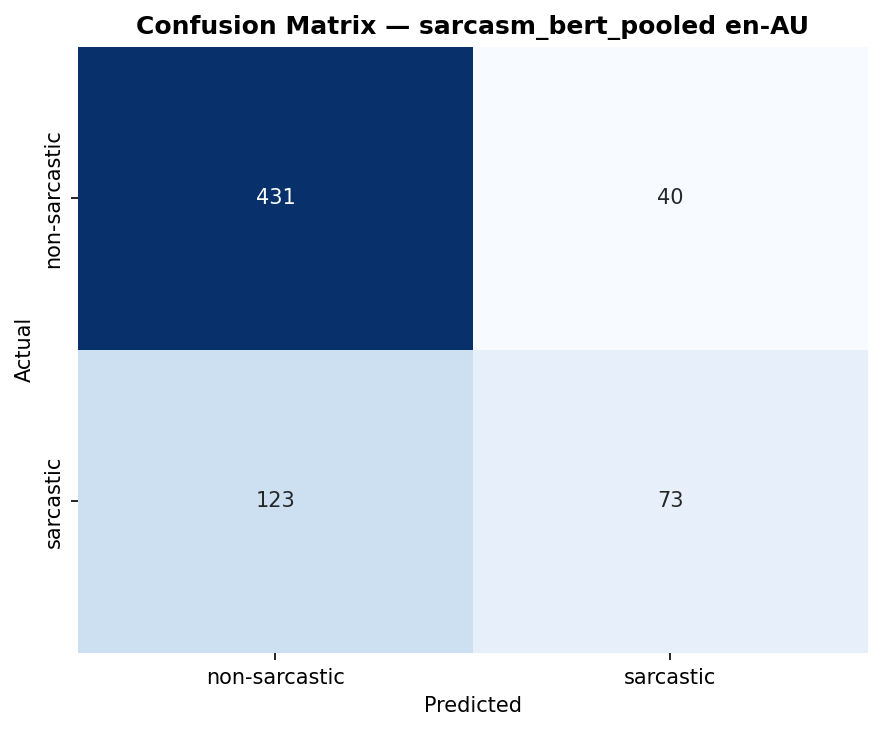

Values plotted in this chart, from the file beside it:
, pred_non-sarcastic, pred_sarcastic
actual_non-sarcastic, 431, 40
actual_sarcastic, 123, 73
